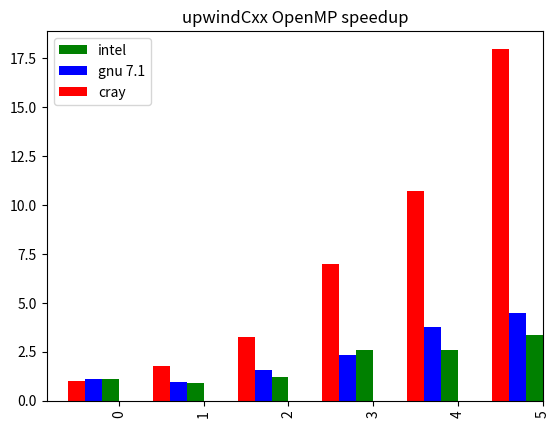

Recreate this plot in Python.
import pandas as pd
import matplotlib.pylab as plt
import numpy

df = pd.DataFrame({'nthreads': [1, 2, 4, 10, 20, 40],
	              'gnu7_times': numpy.array([9*60+37., 11*60+4., 6*60+58., 4*60+34., 2*60+51., 2*60+23.]),
	              'intel_times': numpy.array([9*60+44., 11*60+55., 8*60+43., 4*60+11., 4*60+11., 3*60+12.]),
	              'cray_times': numpy.array([10*60+42., 6*60+7., 3*60+19., 1*60+32., 0*60+60., 0*60+35.7])})

# add speedup columns
for k in ["gnu7", "intel", "cray"]:
	colname = k + "_speedup"
	df[colname] = df["cray_times"].tolist()[0]/numpy.array(df[k + "_times"].tolist())

fig = plt.figure()
#ax = fig.add_subplot(111)
#ax2 = ax.twinx()
df.intel_speedup.plot(kind = 'bar', color = 'green', x='nthreads', position = 1, width=0.2)
df.gnu7_speedup.plot(kind = 'bar', color = 'blue', x='nthreads', position = 2, width=0.2)
df.cray_speedup.plot(kind = 'bar', color = 'red', x='nthreads', position = 3, width=0.2)
plt.legend(['intel', 'gnu 7.1', 'cray'])
plt.title('upwindCxx OpenMP speedup')
plt.show()
